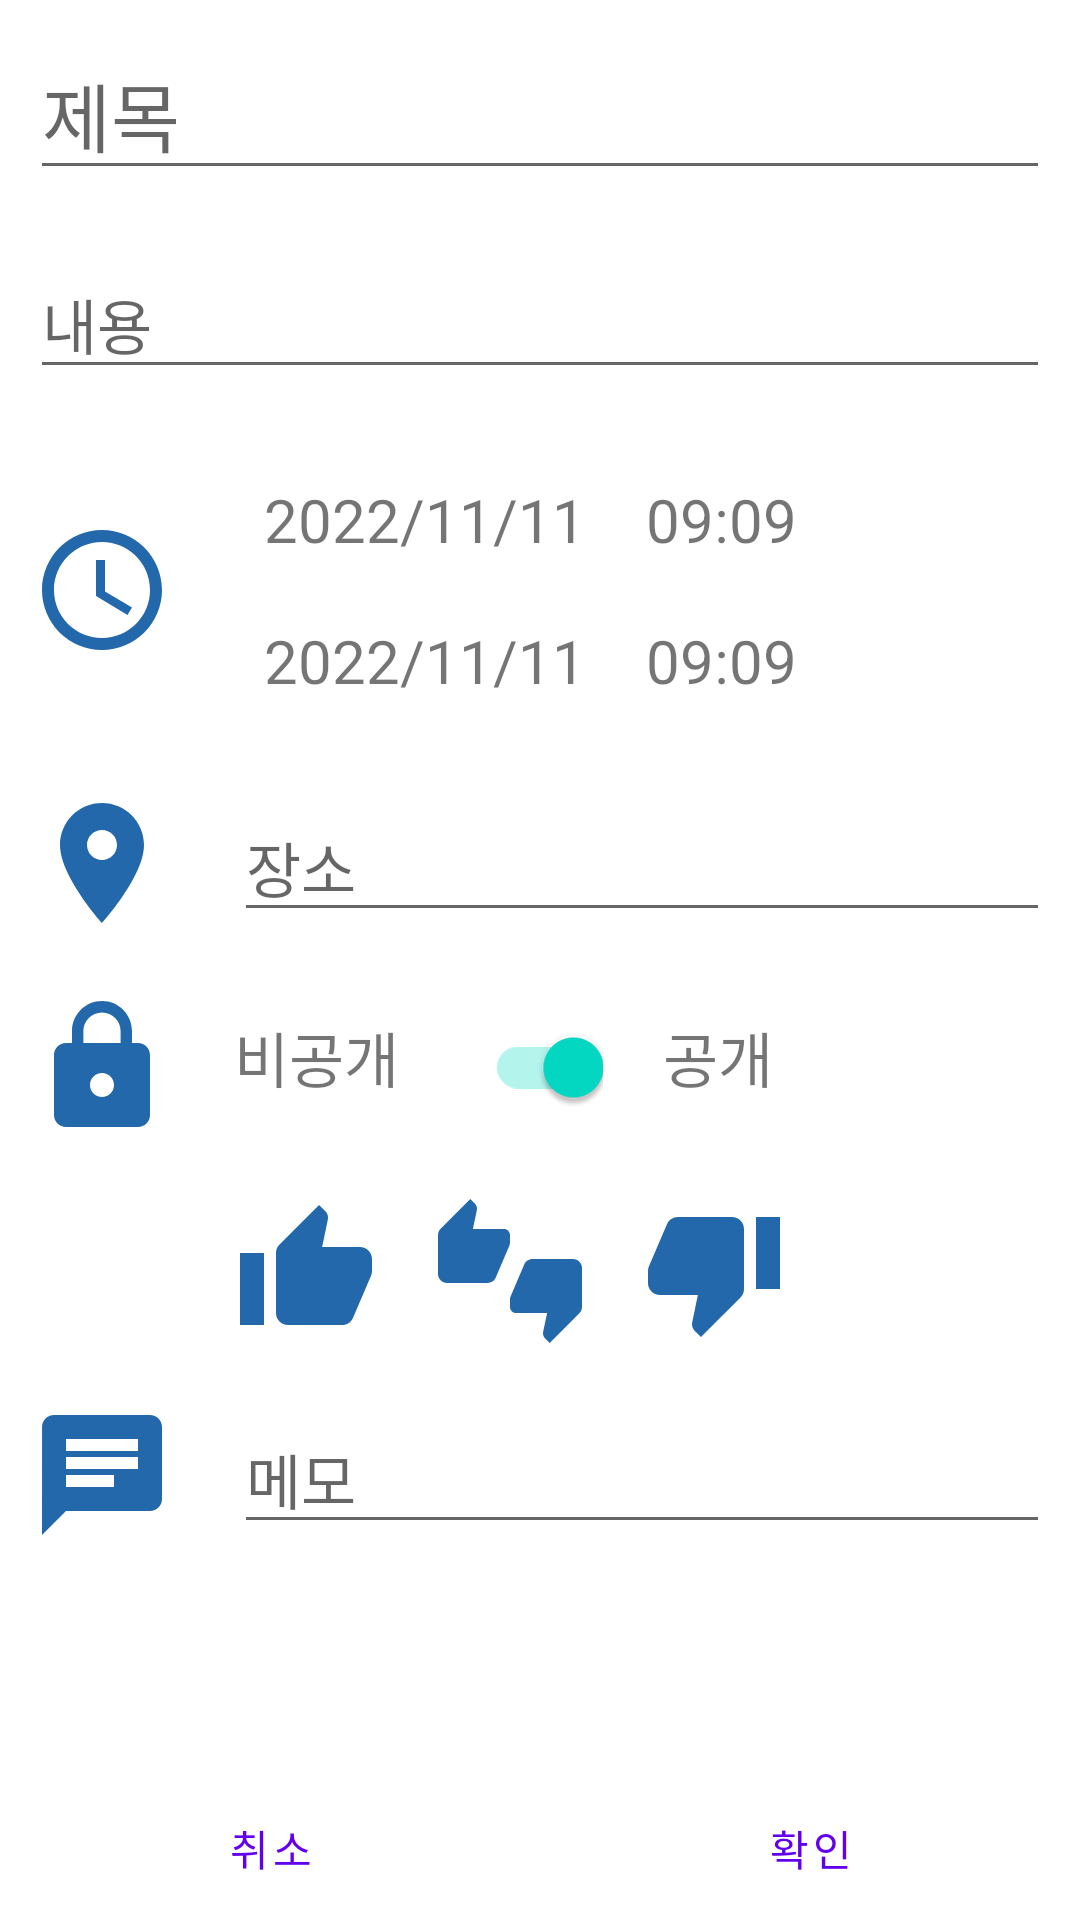

Android layout source for this screen:
<!-- AndroidManifest.xml: application theme Theme.TeamProject -->
<!-- res/layout/activity_edit_schedule_info.xml -->
<?xml version="1.0" encoding="utf-8"?>
<LinearLayout xmlns:android="http://schemas.android.com/apk/res/android"
    xmlns:app="http://schemas.android.com/apk/res-auto"
    xmlns:tools="http://schemas.android.com/tools"
    android:layout_width="match_parent"
    android:layout_height="match_parent"
    android:orientation="vertical"
    tools:context=".EditScheduleInfoActivity"
    tools:ignore="HardcodedText">

    <ScrollView
        android:layout_width="match_parent"
        android:layout_height="0dp"
        android:layout_weight="1">

        <TableLayout
            android:layout_width="match_parent"
            android:layout_height="wrap_content">

            <TableRow
                android:layout_width="match_parent"
                android:layout_height="wrap_content"
                android:gravity="center_vertical">

                <EditText
                    android:id="@+id/edittext_title"
                    android:layout_width="0dp"
                    android:layout_height="wrap_content"
                    android:layout_margin="10dp"
                    android:layout_weight="1"
                    android:autofillHints="none"
                    android:hint="제목"
                    android:inputType="text"
                    android:textSize="25sp" />
            </TableRow>

            <TableRow
                android:layout_width="match_parent"
                android:layout_height="wrap_content"
                android:gravity="center_vertical">

                <EditText
                    android:id="@+id/edittext_content"
                    android:layout_width="0dp"
                    android:layout_height="wrap_content"
                    android:layout_margin="10dp"
                    android:layout_weight="1"
                    android:autofillHints="none"
                    android:hint="내용"
                    android:inputType="textMultiLine"
                    android:scrollHorizontally="false"
                    android:textSize="20sp" />
            </TableRow>

            <TableRow
                android:layout_width="match_parent"
                android:layout_height="wrap_content"
                android:gravity="center_vertical">

                <ImageView
                    android:layout_width="wrap_content"
                    android:layout_height="wrap_content"
                    android:layout_margin="10dp"
                    android:contentDescription="@null"
                    app:srcCompat="@drawable/ic_baseline_access_time_24" />

                <LinearLayout
                    android:layout_width="0dp"
                    android:layout_height="wrap_content"
                    android:layout_margin="10dp"
                    android:layout_weight="1"
                    android:orientation="vertical">

                    <LinearLayout
                        android:layout_width="match_parent"
                        android:layout_height="wrap_content"
                        android:orientation="horizontal">

                        <TextView
                            android:id="@+id/textview_time1"
                            android:layout_width="wrap_content"
                            android:layout_height="wrap_content"
                            android:layout_margin="10dp"
                            android:text="2022/11/11"
                            android:textSize="20sp" />

                        <TextView
                            android:id="@+id/textview_time2"
                            android:layout_width="wrap_content"
                            android:layout_height="wrap_content"
                            android:layout_margin="10dp"
                            android:text="09:09"
                            android:textSize="20sp" />
                    </LinearLayout>

                    <LinearLayout
                        android:layout_width="match_parent"
                        android:layout_height="wrap_content"
                        android:orientation="horizontal">

                        <TextView
                            android:id="@+id/textview_time3"
                            android:layout_width="wrap_content"
                            android:layout_height="wrap_content"
                            android:layout_margin="10dp"
                            android:text="2022/11/11"
                            android:textSize="20sp" />

                        <TextView
                            android:id="@+id/textview_time4"
                            android:layout_width="wrap_content"
                            android:layout_height="wrap_content"
                            android:layout_margin="10dp"
                            android:text="09:09"
                            android:textSize="20sp" />
                    </LinearLayout>
                </LinearLayout>
            </TableRow>

            <TableRow
                android:layout_width="match_parent"
                android:layout_height="wrap_content"
                android:gravity="center_vertical">

                <ImageView
                    android:layout_width="wrap_content"
                    android:layout_height="wrap_content"
                    android:layout_margin="10dp"
                    android:contentDescription="@null"
                    app:srcCompat="@drawable/ic_baseline_place_24" />

                <EditText
                    android:id="@+id/edittext_place"
                    android:layout_width="0dp"
                    android:layout_height="wrap_content"
                    android:layout_margin="10dp"
                    android:layout_weight="1"
                    android:autofillHints=""
                    android:hint="장소"
                    android:inputType="text"
                    android:textSize="20sp" />
            </TableRow>

            <TableRow
                android:layout_width="match_parent"
                android:layout_height="wrap_content"
                android:gravity="center_vertical">

                <ImageView
                    android:layout_width="wrap_content"
                    android:layout_height="wrap_content"
                    android:layout_margin="10dp"
                    android:contentDescription="@null"
                    app:srcCompat="@drawable/ic_baseline_lock_24" />

                <LinearLayout
                    android:layout_width="wrap_content"
                    android:layout_height="wrap_content"
                    android:orientation="horizontal">

                    <TextView
                        android:layout_width="wrap_content"
                        android:layout_height="wrap_content"
                        android:layout_margin="10dp"
                        android:text="비공개"
                        android:textSize="20sp" />

                    <androidx.appcompat.widget.SwitchCompat
                        android:id="@+id/switch_open"
                        android:layout_width="wrap_content"
                        android:layout_height="wrap_content"
                        android:layout_margin="10dp"
                        android:checked="true" />

                    <TextView
                        android:layout_width="wrap_content"
                        android:layout_height="wrap_content"
                        android:layout_margin="10dp"
                        android:text="공개"
                        android:textSize="20sp" />
                </LinearLayout>
            </TableRow>

            <TableRow
                android:id="@+id/row_history1"
                android:layout_width="match_parent"
                android:layout_height="wrap_content"
                android:gravity="center_vertical">

                <Space />

                <LinearLayout
                    android:layout_width="0dp"
                    android:layout_height="wrap_content"
                    android:layout_weight="1"
                    android:orientation="horizontal">

                    <ImageView
                        android:id="@+id/imageview_grade1"
                        android:layout_width="wrap_content"
                        android:layout_height="wrap_content"
                        android:layout_gravity="start|center_vertical"
                        android:layout_margin="10dp"
                        android:contentDescription="@null"
                        app:srcCompat="@drawable/ic_baseline_thumb_up_24" />

                    <ImageView
                        android:id="@+id/imageview_grade2"
                        android:layout_width="wrap_content"
                        android:layout_height="wrap_content"
                        android:layout_gravity="start|center_vertical"
                        android:layout_margin="10dp"
                        android:contentDescription="@null"
                        app:srcCompat="@drawable/ic_baseline_thumbs_up_down_24" />

                    <ImageView
                        android:id="@+id/imageview_grade3"
                        android:layout_width="wrap_content"
                        android:layout_height="wrap_content"
                        android:layout_gravity="start|center_vertical"
                        android:layout_margin="10dp"
                        android:contentDescription="@null"
                        app:srcCompat="@drawable/ic_baseline_thumb_down_24" />
                </LinearLayout>
            </TableRow>

            <TableRow
                android:id="@+id/row_history2"
                android:layout_width="match_parent"
                android:layout_height="wrap_content"
                android:gravity="center_vertical">

                <ImageView
                    android:layout_width="wrap_content"
                    android:layout_height="wrap_content"
                    android:layout_margin="10dp"
                    android:contentDescription="@null"
                    app:srcCompat="@drawable/ic_baseline_chat_24" />

                <EditText
                    android:id="@+id/edittext_memo"
                    android:layout_width="0dp"
                    android:layout_height="wrap_content"
                    android:layout_margin="10dp"
                    android:layout_weight="1"
                    android:autofillHints="none"
                    android:hint="메모"
                    android:inputType="text"
                    android:textSize="20sp" />
            </TableRow>
        </TableLayout>
    </ScrollView>

    <LinearLayout
        android:layout_width="match_parent"
        android:layout_height="wrap_content"
        android:orientation="horizontal">

        <Button
            android:id="@+id/button_edit_cancel"
            style="?android:attr/buttonBarButtonStyle"
            android:layout_width="wrap_content"
            android:layout_height="wrap_content"
            android:layout_weight="1"
            android:text="취소" />

        <Button
            android:id="@+id/button_edit_submit"
            style="?android:attr/buttonBarButtonStyle"
            android:layout_width="wrap_content"
            android:layout_height="wrap_content"
            android:layout_weight="1"
            android:text="확인" />
    </LinearLayout>
</LinearLayout>
<!-- resources referenced by this layout -->
<resources>
  <!-- drawable ic_baseline_chat_24 (drawable) -->
  <vector xmlns:android="http://schemas.android.com/apk/res/android"
      android:width="48dp"
      android:height="48dp"
      android:tint="@color/theme"
      android:viewportWidth="24"
      android:viewportHeight="24"
      android:autoMirrored="true">
    <path
        android:fillColor="@android:color/white"
        android:pathData="M20,2L4,2c-1.1,0 -1.99,0.9 -1.99,2L2,22l4,-4h14c1.1,0 2,-0.9 2,-2L22,4c0,-1.1 -0.9,-2 -2,-2zM6,9h12v2L6,11L6,9zM14,14L6,14v-2h8v2zM18,8L6,8L6,6h12v2z"/>
  </vector>
  <!-- drawable ic_baseline_lock_24 (drawable) -->
  <vector xmlns:android="http://schemas.android.com/apk/res/android"
      android:width="48dp"
      android:height="48dp"
      android:tint="@color/theme"
      android:viewportWidth="24"
      android:viewportHeight="24">
      <path
          android:fillColor="@android:color/white"
          android:pathData="M18,8h-1L17,6c0,-2.76 -2.24,-5 -5,-5S7,3.24 7,6v2L6,8c-1.1,0 -2,0.9 -2,2v10c0,1.1 0.9,2 2,2h12c1.1,0 2,-0.9 2,-2L20,10c0,-1.1 -0.9,-2 -2,-2zM12,17c-1.1,0 -2,-0.9 -2,-2s0.9,-2 2,-2 2,0.9 2,2 -0.9,2 -2,2zM15.1,8L8.9,8L8.9,6c0,-1.71 1.39,-3.1 3.1,-3.1 1.71,0 3.1,1.39 3.1,3.1v2z" />
  </vector>
  <!-- drawable ic_baseline_place_24 (drawable) -->
  <vector xmlns:android="http://schemas.android.com/apk/res/android"
      android:width="48dp"
      android:height="48dp"
      android:tint="@color/theme"
      android:viewportWidth="24"
      android:viewportHeight="24">
    <path
        android:fillColor="@android:color/white"
        android:pathData="M12,2C8.13,2 5,5.13 5,9c0,5.25 7,13 7,13s7,-7.75 7,-13c0,-3.87 -3.13,-7 -7,-7zM12,11.5c-1.38,0 -2.5,-1.12 -2.5,-2.5s1.12,-2.5 2.5,-2.5 2.5,1.12 2.5,2.5 -1.12,2.5 -2.5,2.5z"/>
  </vector>
  <!-- drawable ic_baseline_thumb_down_24 (drawable) -->
  <vector xmlns:android="http://schemas.android.com/apk/res/android"
      android:viewportWidth="24"
      android:viewportHeight="24"
      android:width="48dp"
      android:height="48dp"
      android:tint="@color/theme">
    <path
        android:fillColor="@android:color/white"
        android:pathData="M15,3L6,3c-0.83,0 -1.54,0.5 -1.84,1.22l-3.02,7.05c-0.09,0.23 -0.14,0.47 -0.14,0.73v2c0,1.1 0.9,2 2,2h6.31l-0.95,4.57 -0.03,0.32c0,0.41 0.17,0.79 0.44,1.06L9.83,23l6.59,-6.59c0.36,-0.36 0.58,-0.86 0.58,-1.41L17,5c0,-1.1 -0.9,-2 -2,-2zM19,3v12h4L23,3h-4z"/>
  </vector>
  <!-- drawable ic_baseline_thumb_up_24 (drawable) -->
  <vector xmlns:android="http://schemas.android.com/apk/res/android"
      android:width="48dp"
      android:height="48dp"
      android:tint="@color/theme"
      android:viewportWidth="24"
      android:viewportHeight="24">
      <path
          android:fillColor="@android:color/white"
          android:pathData="M1,21h4L5,9L1,9v12zM23,10c0,-1.1 -0.9,-2 -2,-2h-6.31l0.95,-4.57 0.03,-0.32c0,-0.41 -0.17,-0.79 -0.44,-1.06L14.17,1 7.59,7.59C7.22,7.95 7,8.45 7,9v10c0,1.1 0.9,2 2,2h9c0.83,0 1.54,-0.5 1.84,-1.22l3.02,-7.05c0.09,-0.23 0.14,-0.47 0.14,-0.73v-2z" />
  </vector>
  <style name="Theme.TeamProject" parent="Theme.MaterialComponents.DayNight.DarkActionBar">
          
          <item name="colorPrimary">@color/purple_500</item>
          <item name="colorPrimaryVariant">@color/purple_700</item>
          <item name="colorOnPrimary">@color/white</item>
          
          <item name="colorSecondary">@color/teal_200</item>
          <item name="colorSecondaryVariant">@color/teal_700</item>
          <item name="colorOnSecondary">@color/black</item>
          
          <item name="android:statusBarColor" tools:targetApi="l">?attr/colorPrimaryVariant</item>
          
      </style>
  <color name="theme">#FF2468AC</color>
  <color name="purple_500">#FF6200EE</color>
  <color name="purple_700">#FF3700B3</color>
  <color name="white">#FFFFFFFF</color>
  <color name="teal_200">#FF03DAC5</color>
  <color name="teal_700">#FF018786</color>
  <color name="black">#FF000000</color>
</resources>
